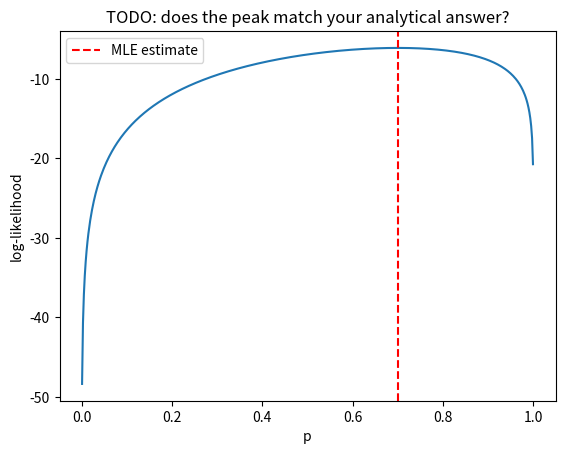
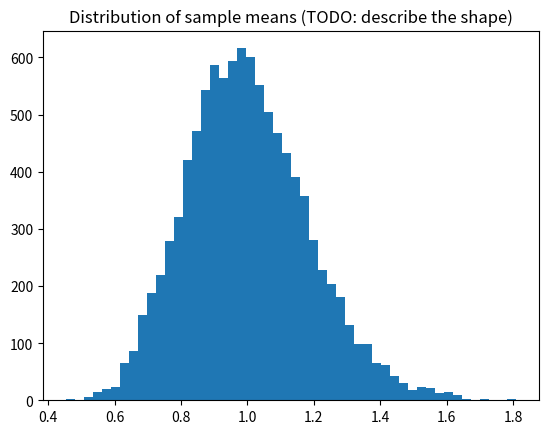
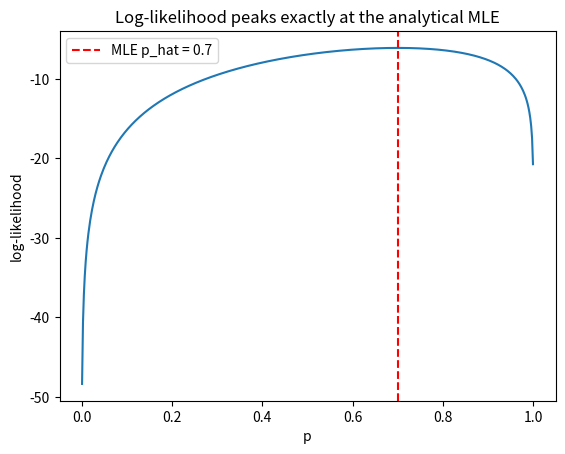
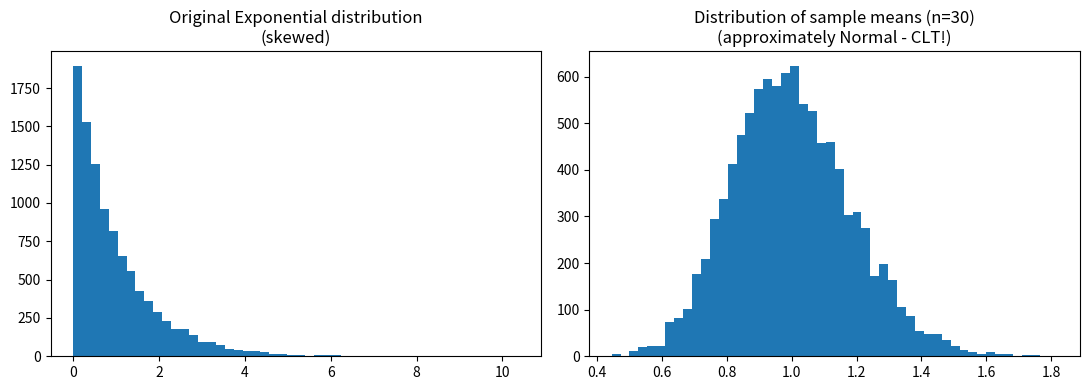

The script that saved these images, in order:
import numpy as np
import matplotlib.pyplot as plt
from scipy import stats
import math

np.random.seed(42)
%matplotlib inline


# TODO 1.1
# (a) total combinations
# (b) total one-hot columns


# TODO 1.2
p_ingest, p_transform, p_load = 0.98, 0.95, 0.99
# (a)
# (b)


# TODO 1.3
P_cat, P_dog, P_both = 0.40, 0.35, 0.15
# P(cat OR dog) = ?


# TODO 2.1
TP, FN, FP, TN = 180, 20, 40, 760
# (a) Recall
# (b) Precision


# TODO 2.2
P_disease = 1/500
sensitivity = 0.99
specificity = 0.98
# P(disease | positive) via Bayes theorem


# TODO 2.3
P_spam, P_not = 0.4, 0.6
P_free_spam, P_free_not = 0.6, 0.1
P_meet_spam, P_meet_not = 0.05, 0.3

# unnormalized score for spam:      P_spam * P_free_spam * P_meet_spam
# unnormalized score for not-spam:  P_not  * P_free_not  * P_meet_not
# normalize to get P(spam | evidence)


# TODO 3.1
n, p = 20, 0.85
# (b) exactly 18 correct -> use math.comb or stats.binom.pmf
# (c) at least 18 correct -> stats.binom.sf(17, n, p) or sum of pmf


# TODO 3.2
lam = 12
# (a) stats.poisson.pmf(15, lam)
# (b) stats.poisson.sf(20, lam)   # P(X > 20)


# TODO 3.3
mu, sigma = 0, 0.1
# (a) 1 - stats.norm.cdf(0.15, mu, sigma)
# (b) stats.norm.ppf(0.975, mu, sigma) gives the upper bound


# TODO 3.4
n, p = 256, 0.3
# (b) E[X] = n*p ; SD[X] = sqrt(n*p*(1-p))


# TODO 4.1
sigma2 = 4
n = 3
# Var(average of n iid errors) = sigma2 / n


# TODO 4.2
var_x, var_y, rho = 9, 16, 0.5
# cov(X,Y) = rho * sqrt(var_x * var_y)
# Var(X+Y) = var_x + var_y + 2*cov(X,Y)


# TODO 4.3
mean = [0, 0]
cov_matrix = [[9, None], [None, 16]]  # fill in the covariance you computed above
# samples = np.random.multivariate_normal(mean, cov_matrix, size=100_000)
# X, Y = samples[:,0], samples[:,1]
# Z = X + Y
# print(Z.var())


# TODO 5.1
n_heads, n_tails = 7, 3
ps = np.linspace(0.001, 0.999, 500)
log_likelihood = n_heads*np.log(ps) + n_tails*np.log(1-ps)

plt.plot(ps, log_likelihood)
plt.axvline(n_heads/(n_heads+n_tails), color='red', linestyle='--', label='MLE estimate')
plt.xlabel('p')
plt.ylabel('log-likelihood')
plt.legend()
plt.title('TODO: does the peak match your analytical answer?')
plt.show()


# TODO 5.2
T = np.array([[0.5, 0.4, 0.1],
              [0.3, 0.4, 0.3],
              [0.2, 0.3, 0.5]])

start = np.array([1, 0, 0])  # starts at Home
# (a) state distribution after 2 steps: start @ T @ T
# (b) stationary distribution: repeatedly multiply by T until convergence,
#     or solve the linear system


# TODO 5.3
y_true = np.array([0, 1, 0])
y_pred_1 = np.array([0.7, 0.2, 0.1])
y_pred_2 = np.array([0.1, 0.8, 0.1])

def cross_entropy(y_true, y_pred):
    pass  # TODO: -sum(y_true * log(y_pred))

def entropy(p):
    pass  # TODO: -sum(p * log(p))


# TODO 6.1
N = 100_000
x = np.random.uniform(-1, 1, N)
y = np.random.uniform(-1, 1, N)
# inside = (x**2 + y**2) <= 1
# pi_estimate = 4 * inside.mean()


# TODO 6.2
n_samples_per_mean = 30
n_repeats = 10_000

sample_means = [np.random.exponential(scale=1.0, size=n_samples_per_mean).mean()
                for _ in range(n_repeats)]

plt.hist(sample_means, bins=50)
plt.title('Distribution of sample means (TODO: describe the shape)')
plt.show()


# TODO 6.3
n_people = 30
n_trials = 100_000

def has_shared_birthday(n_people):
    birthdays = np.random.randint(0, 365, size=n_people)
    return len(set(birthdays)) < n_people

# (a) Monte Carlo estimate
# results = [has_shared_birthday(n_people) for _ in range(n_trials)]
# mc_estimate = np.mean(results)

# (b) exact formula
# prob_no_match = np.prod([(365 - i) / 365 for i in range(n_people)])
# exact = 1 - prob_no_match


total_combinations = 3 * 4 
total_onehot_cols = 3 + 4 
print("Total combinations:", total_combinations)
print("Total one-hot columns:", total_onehot_cols)


p_ingest, p_transform, p_load = 0.98, 0.95, 0.99
p_all_succeed = p_ingest * p_transform * p_load
p_at_least_one_fail = 1 - p_all_succeed
print(f"P(all succeed) = {p_all_succeed:.4f}")
print(f"P(at least one fails) = {p_at_least_one_fail:.4f}")


P_cat, P_dog, P_both = 0.40, 0.35, 0.15
P_flagged = P_cat + P_dog - P_both
print(f"P(flagged) = {P_flagged:.2f}")


TP, FN, FP, TN = 180, 20, 40, 760
recall = TP / (TP + FN)
precision = TP / (TP + FP)
print(f"Recall (P(Pred+|Actual+))    = {recall:.3f}")
print(f"Precision (P(Actual+|Pred+)) = {precision:.3f}")


P_disease = 1/500
sensitivity = 0.99
specificity = 0.98
P_no_disease = 1 - P_disease
P_pos_given_no_disease = 1 - specificity

numerator = sensitivity * P_disease
denominator = numerator + P_pos_given_no_disease * P_no_disease
P_disease_given_pos = numerator / denominator

print(f"P(disease | positive test) = {P_disease_given_pos:.4f} (~{P_disease_given_pos*100:.1f}%)")


P_spam, P_not = 0.4, 0.6
P_free_spam, P_free_not = 0.6, 0.1
P_meet_spam, P_meet_not = 0.05, 0.3

score_spam = P_spam * P_free_spam * P_meet_spam
score_not = P_not * P_free_not * P_meet_not

posterior_spam = score_spam / (score_spam + score_not)
print(f"Score (spam)     = {score_spam:.5f}")
print(f"Score (not spam) = {score_not:.5f}")
print(f"P(spam | evidence) = {posterior_spam:.3f}")


n, p = 20, 0.85

# (b)
p_exact_18 = math.comb(n, 18) * p**18 * (1-p)**2
p_exact_18_scipy = stats.binom.pmf(18, n, p)

# (c)
p_at_least_18 = stats.binom.sf(17, n, p)  # P(X > 17) = P(X >= 18)

print(f"P(X=18)   [manual] = {p_exact_18:.4f}")
print(f"P(X=18)   [scipy]  = {p_exact_18_scipy:.4f}")
print(f"P(X>=18)  [scipy]  = {p_at_least_18:.4f}")


lam = 12
p_exactly_15 = stats.poisson.pmf(15, lam)
p_more_than_20 = stats.poisson.sf(20, lam)  # P(X > 20)

print(f"P(X=15)  = {p_exactly_15:.4f}")
print(f"P(X>20)  = {p_more_than_20:.4f}")


mu, sigma = 0, 0.1
p_greater_015 = 1 - stats.norm.cdf(0.15, mu, sigma)
z_975 = stats.norm.ppf(0.975, mu, sigma)  # upper bound of central 95%

print(f"P(W > 0.15) = {p_greater_015:.4f}")
print(f"95% of weights lie within +/- {z_975:.4f}")


n, p = 256, 0.3
expected_dropped = n * p
sd_dropped = math.sqrt(n * p * (1-p))
print(f"E[X]  = {expected_dropped:.1f} neurons")
print(f"SD[X] = {sd_dropped:.2f} neurons")


sigma2 = 4
for n in [1, 3, 10, 100]:
    print(f"n={n:>3}: ensemble error variance = {sigma2/n:.4f}")


var_x, var_y, rho = 9, 16, 0.5
cov_xy = rho * math.sqrt(var_x * var_y)
var_z_correlated = var_x + var_y + 2*cov_xy
var_z_uncorrelated = var_x + var_y

print(f"Cov(X,Y) = {cov_xy}")
print(f"Var(Z) with correlation    = {var_z_correlated}")
print(f"Var(Z) if uncorrelated     = {var_z_uncorrelated}")


cov_xy = 6  # from solution 4.2
mean = [0, 0]
cov_matrix = [[9, cov_xy], [cov_xy, 16]]

samples = np.random.multivariate_normal(mean, cov_matrix, size=100_000)
X, Y = samples[:, 0], samples[:, 1]
Z = X + Y

print(f"Empirical Var(Z) = {Z.var():.2f}  (theoretical = 37)")


n_heads, n_tails = 7, 3
mle_p = n_heads / (n_heads + n_tails)

ps = np.linspace(0.001, 0.999, 500)
log_likelihood = n_heads*np.log(ps) + n_tails*np.log(1-ps)

plt.plot(ps, log_likelihood)
plt.axvline(mle_p, color='red', linestyle='--', label=f'MLE p_hat = {mle_p}')
plt.xlabel('p')
plt.ylabel('log-likelihood')
plt.legend()
plt.title('Log-likelihood peaks exactly at the analytical MLE')
plt.show()

print("Analytical MLE:", mle_p)


T = np.array([[0.5, 0.4, 0.1],
              [0.3, 0.4, 0.3],
              [0.2, 0.3, 0.5]])

start = np.array([1, 0, 0])

# (a) distribution after 2 steps
after_2_steps = start @ np.linalg.matrix_power(T, 2)
print("Distribution after 2 steps [H, P, C]:", after_2_steps)

# (b) stationary distribution via power iteration
pi = np.array([1/3, 1/3, 1/3])
for _ in range(1000):
    pi = pi @ T
print("Stationary distribution [H, P, C]:", pi)

# sanity check: pi @ T should equal pi
print("Check pi @ T == pi:", np.allclose(pi @ T, pi))


def cross_entropy(y_true, y_pred, eps=1e-12):
    y_pred = np.clip(y_pred, eps, 1 - eps)
    return -np.sum(y_true * np.log(y_pred))

def entropy(p, eps=1e-12):
    p = np.clip(p, eps, 1 - eps)
    return -np.sum(p * np.log(p))

y_true = np.array([0, 1, 0])
y_pred_1 = np.array([0.7, 0.2, 0.1])
y_pred_2 = np.array([0.1, 0.8, 0.1])

print("Cross-entropy with y_pred_1:", cross_entropy(y_true, y_pred_1))
print("Entropy of y_pred_1:        ", entropy(y_pred_1))
print("Cross-entropy with y_pred_2:", cross_entropy(y_true, y_pred_2))


N = 100_000
x = np.random.uniform(-1, 1, N)
y = np.random.uniform(-1, 1, N)
inside = (x**2 + y**2) <= 1
pi_estimate = 4 * inside.mean()

print(f"Monte Carlo estimate of pi: {pi_estimate:.5f}")
print(f"True value of pi:           {math.pi:.5f}")


n_samples_per_mean = 30
n_repeats = 10_000

sample_means = [np.random.exponential(scale=1.0, size=n_samples_per_mean).mean()
                for _ in range(n_repeats)]

fig, axes = plt.subplots(1, 2, figsize=(11, 4))
axes[0].hist(np.random.exponential(scale=1.0, size=10_000), bins=50)
axes[0].set_title("Original Exponential distribution\n(skewed)")

axes[1].hist(sample_means, bins=50)
axes[1].set_title("Distribution of sample means (n=30)\n(approximately Normal - CLT!)")
plt.tight_layout()
plt.show()


n_people = 30
n_trials = 100_000

def has_shared_birthday(n_people):
    birthdays = np.random.randint(0, 365, size=n_people)
    return len(set(birthdays)) < n_people

# (a) Monte Carlo estimate
results = [has_shared_birthday(n_people) for _ in range(n_trials)]
mc_estimate = np.mean(results)

# (b) exact formula
prob_no_match = np.prod([(365 - i) / 365 for i in range(n_people)])
exact = 1 - prob_no_match

print(f"Monte Carlo estimate (n=30 people): {mc_estimate:.4f}")
print(f"Exact analytical answer:             {exact:.4f}")

# (c) smallest n with >50% collision probability
for n in range(2, 60):
    prob_no_match_n = np.prod([(365 - i) / 365 for i in range(n)])
    if 1 - prob_no_match_n > 0.5:
        print(f"Smallest n with P(collision) > 50%: n = {n}")
        break
